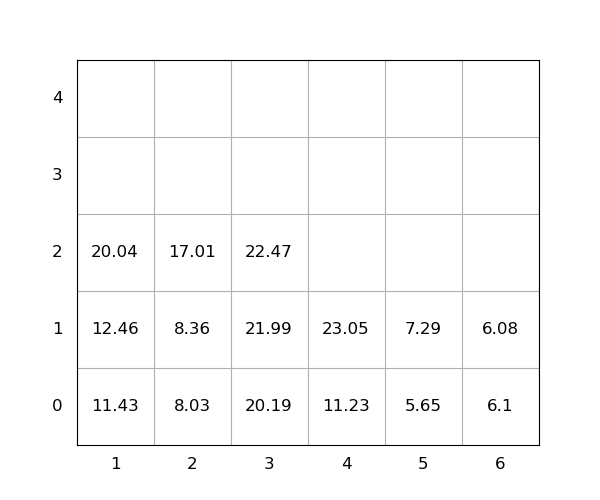

The file beside this chart, header and first rows:
idx, loc_x, loc_y, loc_z, weight, seq, emerg, reloc, size(ft)
1, 6, 0, 0, 6.1, 0, 0, 1.0, 20
2, 2, 0, 0, 8.03, 0, 0, 0, 20
3, 1, 0, 0, 11.43, 0, 0, 0, 20
4, 4, 0, 0, 11.23, 0, 0, 0, 20
5, 3, 0, 0, 20.19, 0, 0, 0, 20
6, 6, 0, 1, 6.08, 1, 0, 1.0, 20
7, 5, 0, 0, 5.65, 2, 0, 0, 20
8, 3, 0, 1, 21.99, 3, 0, 0, 20
9, 1, 0, 1, 12.46, 4, 0, 0, 20
10, 2, 0, 1, 8.36, 5, 0, 0, 20
11, 5, 0, 1, 7.29, 6, 0, 0, 20
12, 3, 0, 2, 22.47, 7, 0, 0, 20
13, 1, 0, 2, 20.04, 8, 0, 0, 20
14, 4, 0, 1, 23.05, 9, 0, 0, 20
15, 2, 0, 2, 17.01, 10, 0, 0, 20
